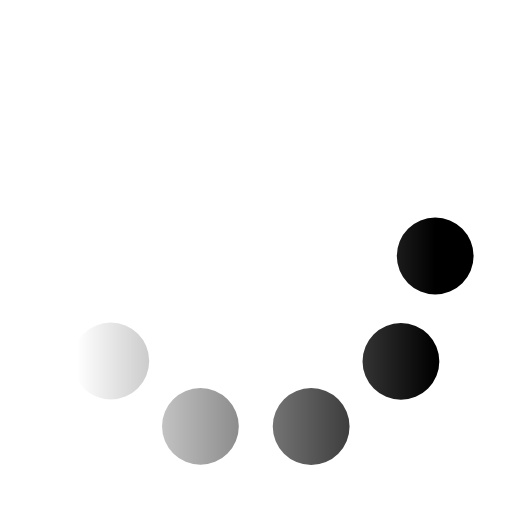
t = 0.00 s
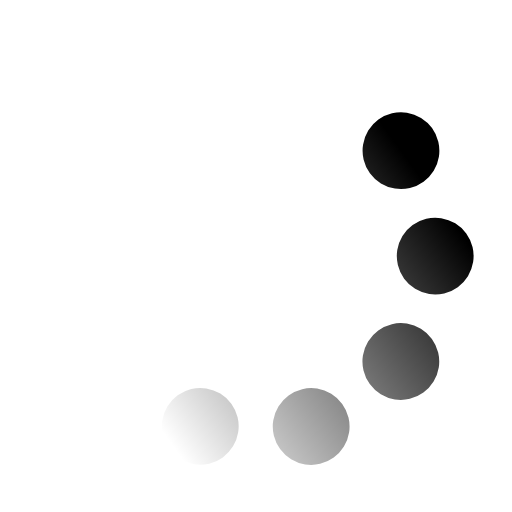
t = 0.13 s
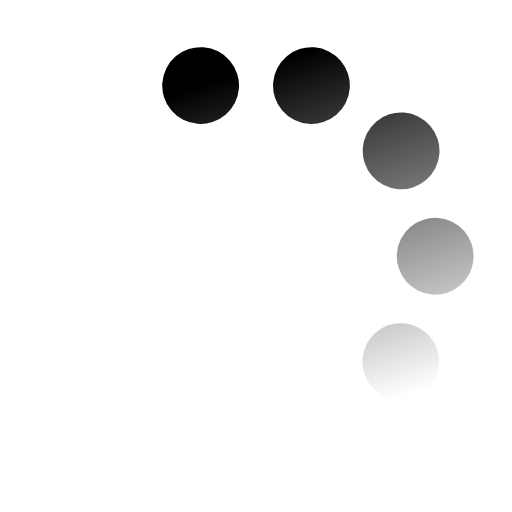
t = 0.27 s
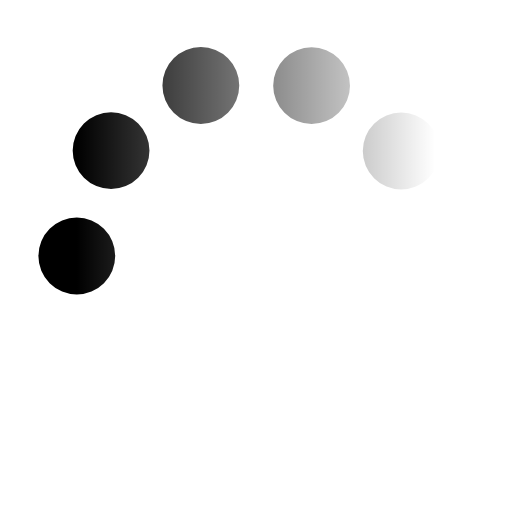
t = 0.40 s
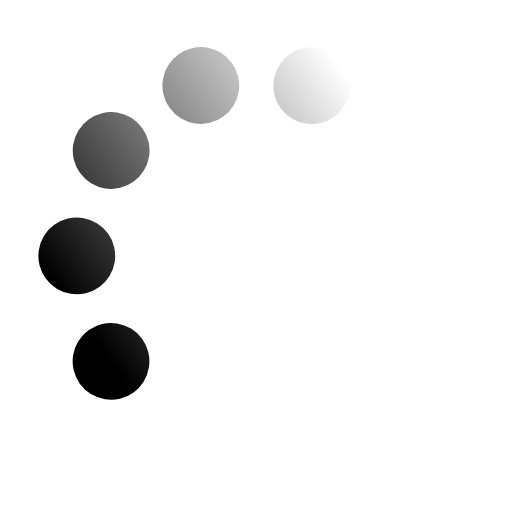
t = 0.53 s
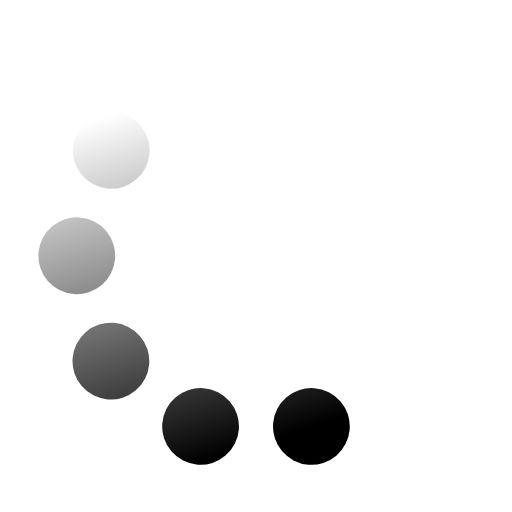
t = 0.67 s

The animated SVG that drew these frames (rendered in a browser with its animation timeline set to each time). Animation: 1 SMIL element (animateTransform=1); one cycle of 0.80 s, repeats indefinitely.

<svg xmlns='http://www.w3.org/2000/svg' viewBox='0 0 200 200'><linearGradient id='a12'><stop offset='0' stop-color='#000000' stop-opacity='0'></stop><stop offset='1' stop-color='#000000'></stop></linearGradient><circle fill='none' stroke='url(#a12)' stroke-width='30' stroke-linecap='round' stroke-dasharray='0 44 0 44 0 44 0 44 0 360' cx='100' cy='100' r='70' transform-origin='center'><animateTransform type='rotate' attributeName='transform' calcMode='discrete' dur='0.8' values='360;324;288;252;216;180;144;108;72;36' repeatCount='indefinite'></animateTransform></circle></svg>
